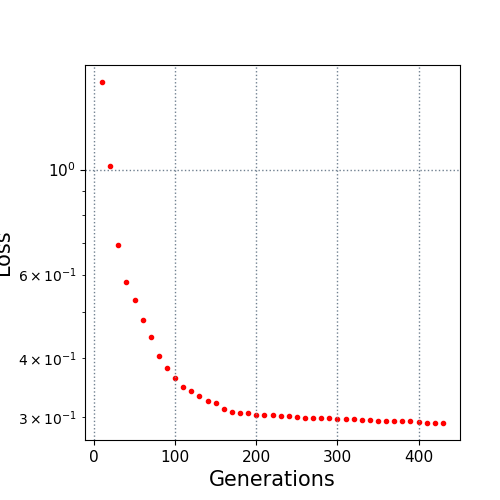

The table this chart was drawn from, first rows:
10.0, 1.530877
20.0, 1.019
30.0, 0.6922
40.0, 0.5792
50.0, 0.5301
60.0, 0.4807
70.0, 0.4423
80.0, 0.4038
90.0, 0.3806
100.0, 0.3637
110.0, 0.3474
120.0, 0.34
130.0, 0.3324
140.0, 0.3239
150.0, 0.3207
160.0, 0.3127
170.0, 0.3077
180.0, 0.3061
190.0, 0.3053
200.0, 0.3038
210.0, 0.3033
220.0, 0.3032
230.0, 0.3022
240.0, 0.3012
250.0, 0.3001
260.0, 0.2991
270.0, 0.2989
280.0, 0.2985
290.0, 0.2982
300.0, 0.2966
310.0, 0.2966
320.0, 0.2966
330.0, 0.2958
340.0, 0.2954
350.0, 0.2947
360.0, 0.2944
370.0, 0.2942
380.0, 0.2942
390.0, 0.2936
400.0, 0.2923
410.0, 0.2921
420.0, 0.2915
430.0, 0.2915
